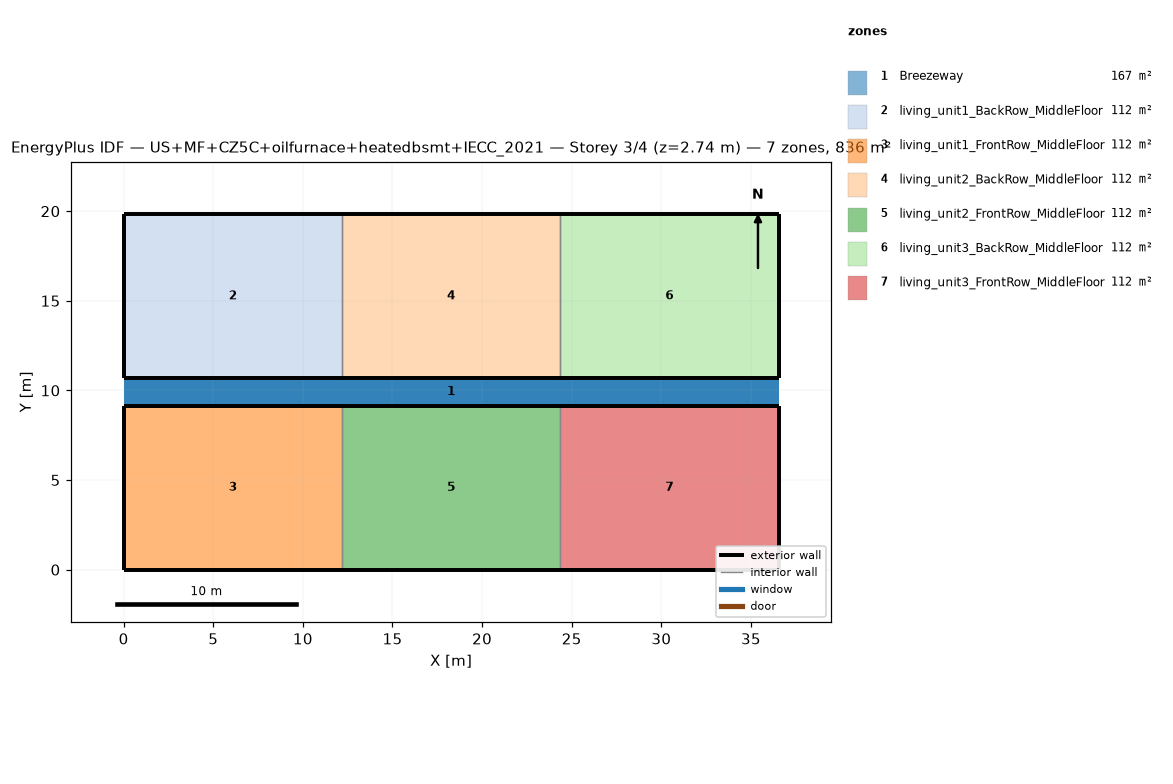
=== STOREY PLAN SPEC (per zone: floor XY polygon, exterior-wall plan segments, windows/doors) ===
zone 1: Breezeway  (167.0 m²)
  floor: (36.54, 9.16) (0.00, 9.16) (0.00, 10.68) (36.54, 10.68)
  floor: (36.54, 9.16) (0.00, 9.16) (0.00, 10.68) (36.54, 10.68)
  floor: (36.54, 9.16) (0.00, 9.16) (0.00, 10.68) (36.54, 10.68)
zone 2: living_unit1_BackRow_MiddleFloor  (111.5 m²)
  floor: (12.18, 10.68) (0.00, 10.68) (0.00, 19.84) (12.18, 19.84)
  exterior wall: (0.00, 10.68) – (12.18, 10.68)  [12.2 m]
  exterior wall: (12.18, 19.84) – (0.00, 19.84)  [12.2 m]
  exterior wall: (0.00, 19.84) – (0.00, 10.68)  [9.2 m]
  interior walls: 1
zone 3: living_unit1_FrontRow_MiddleFloor  (111.5 m²)
  floor: (12.18, 0.00) (0.00, 0.00) (0.00, 9.16) (12.18, 9.16)
  exterior wall: (0.00, 0.00) – (12.18, 0.00)  [12.2 m]
  exterior wall: (12.18, 9.16) – (0.00, 9.16)  [12.2 m]
  exterior wall: (0.00, 9.16) – (0.00, 0.00)  [9.2 m]
  interior walls: 1
zone 4: living_unit2_BackRow_MiddleFloor  (111.5 m²)
  floor: (24.36, 10.68) (12.18, 10.68) (12.18, 19.84) (24.36, 19.84)
  exterior wall: (12.18, 10.68) – (24.36, 10.68)  [12.2 m]
  exterior wall: (24.36, 19.84) – (12.18, 19.84)  [12.2 m]
  interior walls: 2
zone 5: living_unit2_FrontRow_MiddleFloor  (111.5 m²)
  floor: (24.36, 0.00) (12.18, 0.00) (12.18, 9.16) (24.36, 9.16)
  exterior wall: (12.18, 0.00) – (24.36, 0.00)  [12.2 m]
  exterior wall: (24.36, 9.16) – (12.18, 9.16)  [12.2 m]
  interior walls: 2
zone 6: living_unit3_BackRow_MiddleFloor  (111.5 m²)
  floor: (36.54, 10.68) (24.36, 10.68) (24.36, 19.84) (36.54, 19.84)
  exterior wall: (24.36, 10.68) – (36.54, 10.68)  [12.2 m]
  exterior wall: (36.54, 10.68) – (36.54, 19.84)  [9.2 m]
  exterior wall: (36.54, 19.84) – (24.36, 19.84)  [12.2 m]
  interior walls: 1
zone 7: living_unit3_FrontRow_MiddleFloor  (111.5 m²)
  floor: (36.54, 0.00) (24.36, 0.00) (24.36, 9.16) (36.54, 9.16)
  exterior wall: (24.36, 0.00) – (36.54, 0.00)  [12.2 m]
  exterior wall: (36.54, 0.00) – (36.54, 9.16)  [9.2 m]
  exterior wall: (36.54, 9.16) – (24.36, 9.16)  [12.2 m]
  interior walls: 1

=== DERIVED (storey summary) ===
Building: US+MF+CZ5C+oilfurnace+heatedbsmt+IECC_2021
Storey: 3 of 4  (floor level z = 2.74 m)
Storey gross floor area: 836.2 m²
Zones on this storey: 7
  - Breezeway: floor 167.0 m²
  - living_unit1_BackRow_MiddleFloor: floor 111.5 m²; exterior wall 33.5 m (86.9 m²); WWR 0.0%
  - living_unit1_FrontRow_MiddleFloor: floor 111.5 m²; exterior wall 33.5 m (86.9 m²); WWR 0.0%
  - living_unit2_BackRow_MiddleFloor: floor 111.5 m²; exterior wall 24.4 m (63.1 m²); WWR 0.0%
  - living_unit2_FrontRow_MiddleFloor: floor 111.5 m²; exterior wall 24.4 m (63.1 m²); WWR 0.0%
  - living_unit3_BackRow_MiddleFloor: floor 111.5 m²; exterior wall 33.5 m (86.9 m²); WWR 0.0%
  - living_unit3_FrontRow_MiddleFloor: floor 111.5 m²; exterior wall 33.5 m (86.9 m²); WWR 0.0%
Zone adjacency (shared interzone walls):
  - living_unit1_BackRow_MiddleFloor ↔ living_unit2_BackRow_MiddleFloor
  - living_unit1_FrontRow_MiddleFloor ↔ living_unit2_FrontRow_MiddleFloor
  - living_unit2_BackRow_MiddleFloor ↔ living_unit3_BackRow_MiddleFloor
  - living_unit2_FrontRow_MiddleFloor ↔ living_unit3_FrontRow_MiddleFloor